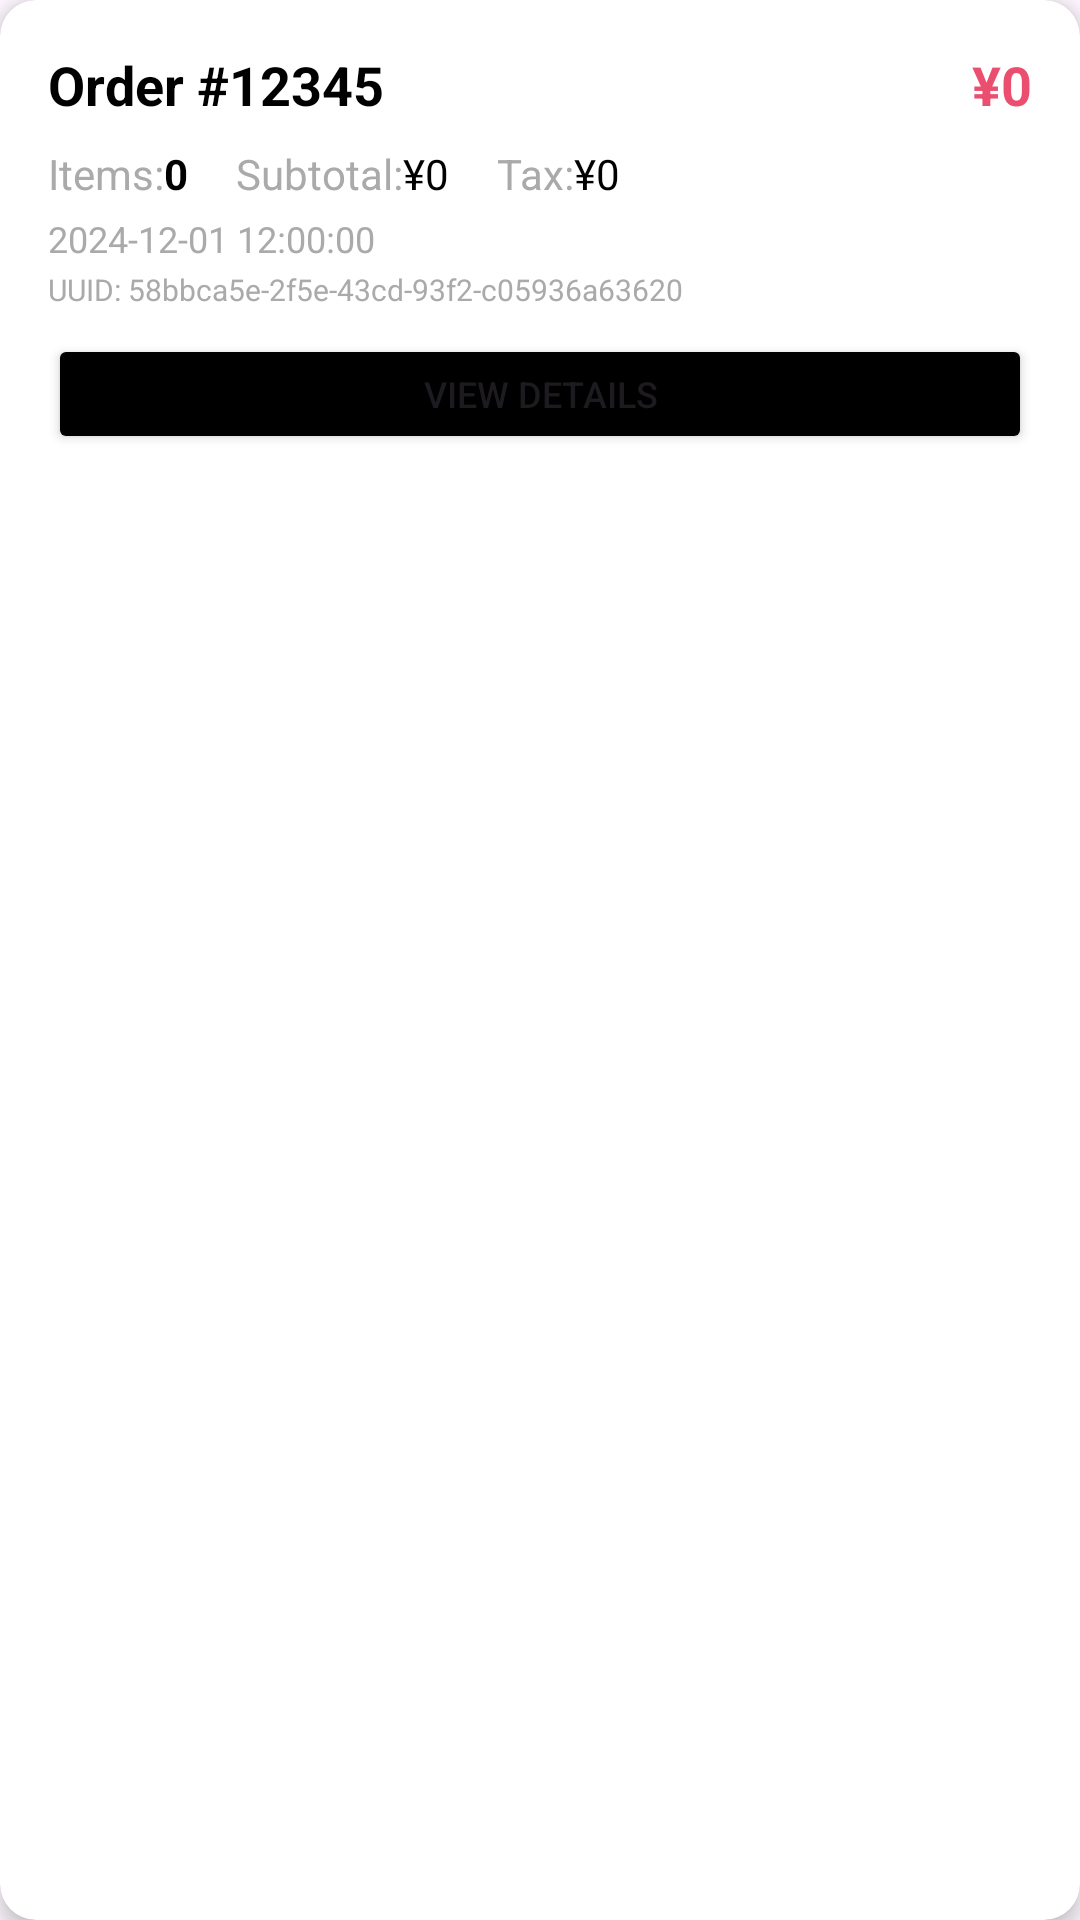

Write the Android layout XML for this screen, with the resource values it uses.
<!-- AndroidManifest.xml: application theme Theme.SushiHub -->
<!-- res/layout/admin_order.xml -->
<?xml version="1.0" encoding="utf-8"?>
<androidx.cardview.widget.CardView xmlns:android="http://schemas.android.com/apk/res/android"
    xmlns:app="http://schemas.android.com/apk/res-auto"
    android:layout_width="match_parent"
    android:layout_height="wrap_content"
    android:layout_margin="8dp"
    app:cardCornerRadius="12dp"
    app:cardElevation="4dp">

    <LinearLayout
        android:layout_width="match_parent"
        android:layout_height="wrap_content"
        android:orientation="vertical"
        android:padding="16dp">

        
        <LinearLayout
            android:layout_width="match_parent"
            android:layout_height="wrap_content"
            android:orientation="horizontal">

            <TextView
                android:id="@+id/AdminOrderNumber"
                android:layout_width="0dp"
                android:layout_height="wrap_content"
                android:layout_weight="1"
                android:text="@string/AdminOrderNumber"
                android:textColor="@color/black"
                android:textSize="18sp"
                android:textStyle="bold" />

            <TextView
                android:id="@+id/AdminOrderTotal"
                android:layout_width="wrap_content"
                android:layout_height="wrap_content"
                android:text="@string/AdminOrderTotal"
                android:textColor="@color/red"
                android:textSize="18sp"
                android:textStyle="bold" />

        </LinearLayout>

        <LinearLayout
            android:layout_width="match_parent"
            android:layout_height="wrap_content"
            android:layout_marginTop="8dp"
            android:orientation="horizontal">

            <TextView
                android:id="@+id/AdminOrderItemCountText"
                android:layout_width="wrap_content"
                android:layout_height="wrap_content"
                android:text="@string/AdminOrderItemCountText"
                android:textColor="@android:color/darker_gray"
                android:textSize="14sp" />

            <TextView
                android:id="@+id/AdminOrderItemCount"
                android:layout_width="wrap_content"
                android:layout_height="wrap_content"
                android:text="@string/AdminOrderItemCount"
                android:textColor="@color/black"
                android:textSize="14sp"
                android:textStyle="bold" />

            <TextView
                android:id="@+id/AdminOrderSubTotalText"
                android:layout_width="wrap_content"
                android:layout_height="wrap_content"
                android:layout_marginStart="16dp"
                android:text="@string/AdminOrderSubTotalText"
                android:textColor="@android:color/darker_gray"
                android:textSize="14sp" />

            <TextView
                android:id="@+id/AdminOrderSubTotal"
                android:layout_width="wrap_content"
                android:layout_height="wrap_content"
                android:text="@string/AdminOrderSubTotal"
                android:textColor="@color/black"
                android:textSize="14sp" />

            <TextView
                android:id="@+id/AdminOrderTaxText"

                android:layout_width="wrap_content"
                android:layout_height="wrap_content"
                android:layout_marginStart="16dp"
                android:text="@string/AdminOrderTaxText"
                android:textColor="@android:color/darker_gray"
                android:textSize="14sp" />

            <TextView
                android:id="@+id/AdminOrderTax"
                android:layout_width="wrap_content"
                android:layout_height="wrap_content"
                android:text="@string/AdminOrderTax"
                android:textColor="@color/black"
                android:textSize="14sp" />

        </LinearLayout>

        <TextView
            android:id="@+id/AdminOrderTimesTamp"
            android:layout_width="wrap_content"
            android:layout_height="wrap_content"
            android:layout_marginTop="4dp"
            android:text="@string/AdminOrderTimesTamp"
            android:textColor="@android:color/darker_gray"
            android:textSize="12sp" />

        <TextView
            android:id="@+id/AdminOrderUDID"
            android:layout_width="wrap_content"
            android:layout_height="wrap_content"
            android:layout_marginTop="2dp"
            android:text="@string/AdminOrderUDID"
            android:textColor="@android:color/darker_gray"
            android:textSize="10sp" />

        <Button
            android:id="@+id/BottenAdminOrder"
            android:layout_width="match_parent"
            android:layout_height="40dp"
            android:layout_marginTop="8dp"
            android:backgroundTint="@color/black"
            android:text="@string/BottenAdminOrder"
            android:textSize="12sp" />

    </LinearLayout>

</androidx.cardview.widget.CardView>
<!-- resources referenced by this layout -->
<resources>
  <color name="black">#FF000000</color>
  <color name="red">#ea4f6f</color>
  <string name="AdminOrderItemCount">0</string>
  <string name="AdminOrderItemCountText">Items: </string>
  <string name="AdminOrderNumber">Order #12345</string>
  <string name="AdminOrderSubTotal">¥0</string>
  <string name="AdminOrderSubTotalText">Subtotal: </string>
  <string name="AdminOrderTax">¥0</string>
  <string name="AdminOrderTaxText">Tax: </string>
  <string name="AdminOrderTimesTamp">2024-12-01 12:00:00</string>
  <string name="AdminOrderTotal">¥0</string>
  <string name="AdminOrderUDID">UUID: 58bbca5e-2f5e-43cd-93f2-c05936a63620</string>
  <string name="BottenAdminOrder">View Details</string>
  <style name="Theme.SushiHub" parent="Base.Theme.SushiHub" />
  <style name="Base.Theme.SushiHub" parent="Theme.Material3.DayNight.NoActionBar">
          
          
      </style>
</resources>
